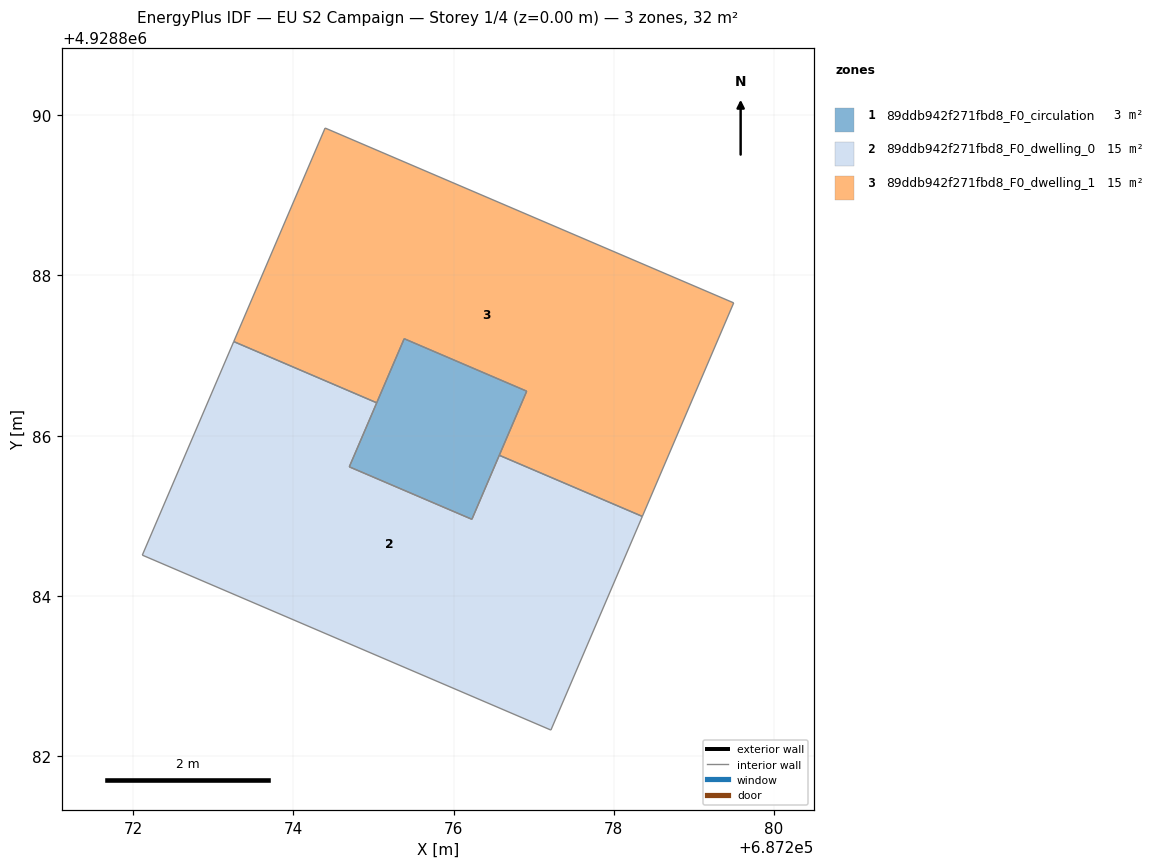
=== STOREY PLAN SPEC (per zone: floor XY polygon, exterior-wall plan segments, windows/doors) ===
zone 1: 89ddb942f271fbd8_F0_circulation  (2.9 m²)
  floor: (687276.23, 4928884.96) (687276.91, 4928886.55) (687275.38, 4928887.21) (687274.70, 4928885.61)
  interior walls: 4
zone 2: 89ddb942f271fbd8_F0_dwelling_0  (14.6 m²)
  floor: (687277.21, 4928882.33) (687278.36, 4928884.99) (687276.57, 4928885.75) (687276.23, 4928884.96) (687274.70, 4928885.61) (687275.04, 4928886.41) (687273.26, 4928887.17) (687272.12, 4928884.51)
  interior walls: 8
zone 3: 89ddb942f271fbd8_F0_dwelling_1  (14.6 m²)
  floor: (687278.36, 4928884.99) (687279.50, 4928887.66) (687274.40, 4928889.84) (687273.26, 4928887.17) (687275.04, 4928886.41) (687275.38, 4928887.21) (687276.91, 4928886.55) (687276.57, 4928885.75)
  interior walls: 8

=== DERIVED (storey summary) ===
Building: EU S2 Campaign
Storey: 1 of 4  (floor level z = 0.00 m)
Storey gross floor area: 32.2 m²
Zones on this storey: 3
  - 89ddb942f271fbd8_F0_circulation: floor 2.9 m²
  - 89ddb942f271fbd8_F0_dwelling_0: floor 14.6 m²
  - 89ddb942f271fbd8_F0_dwelling_1: floor 14.6 m²
Zone adjacency (shared interzone walls):
  - 89ddb942f271fbd8_F0_circulation ↔ 89ddb942f271fbd8_F0_dwelling_0
  - 89ddb942f271fbd8_F0_circulation ↔ 89ddb942f271fbd8_F0_dwelling_1